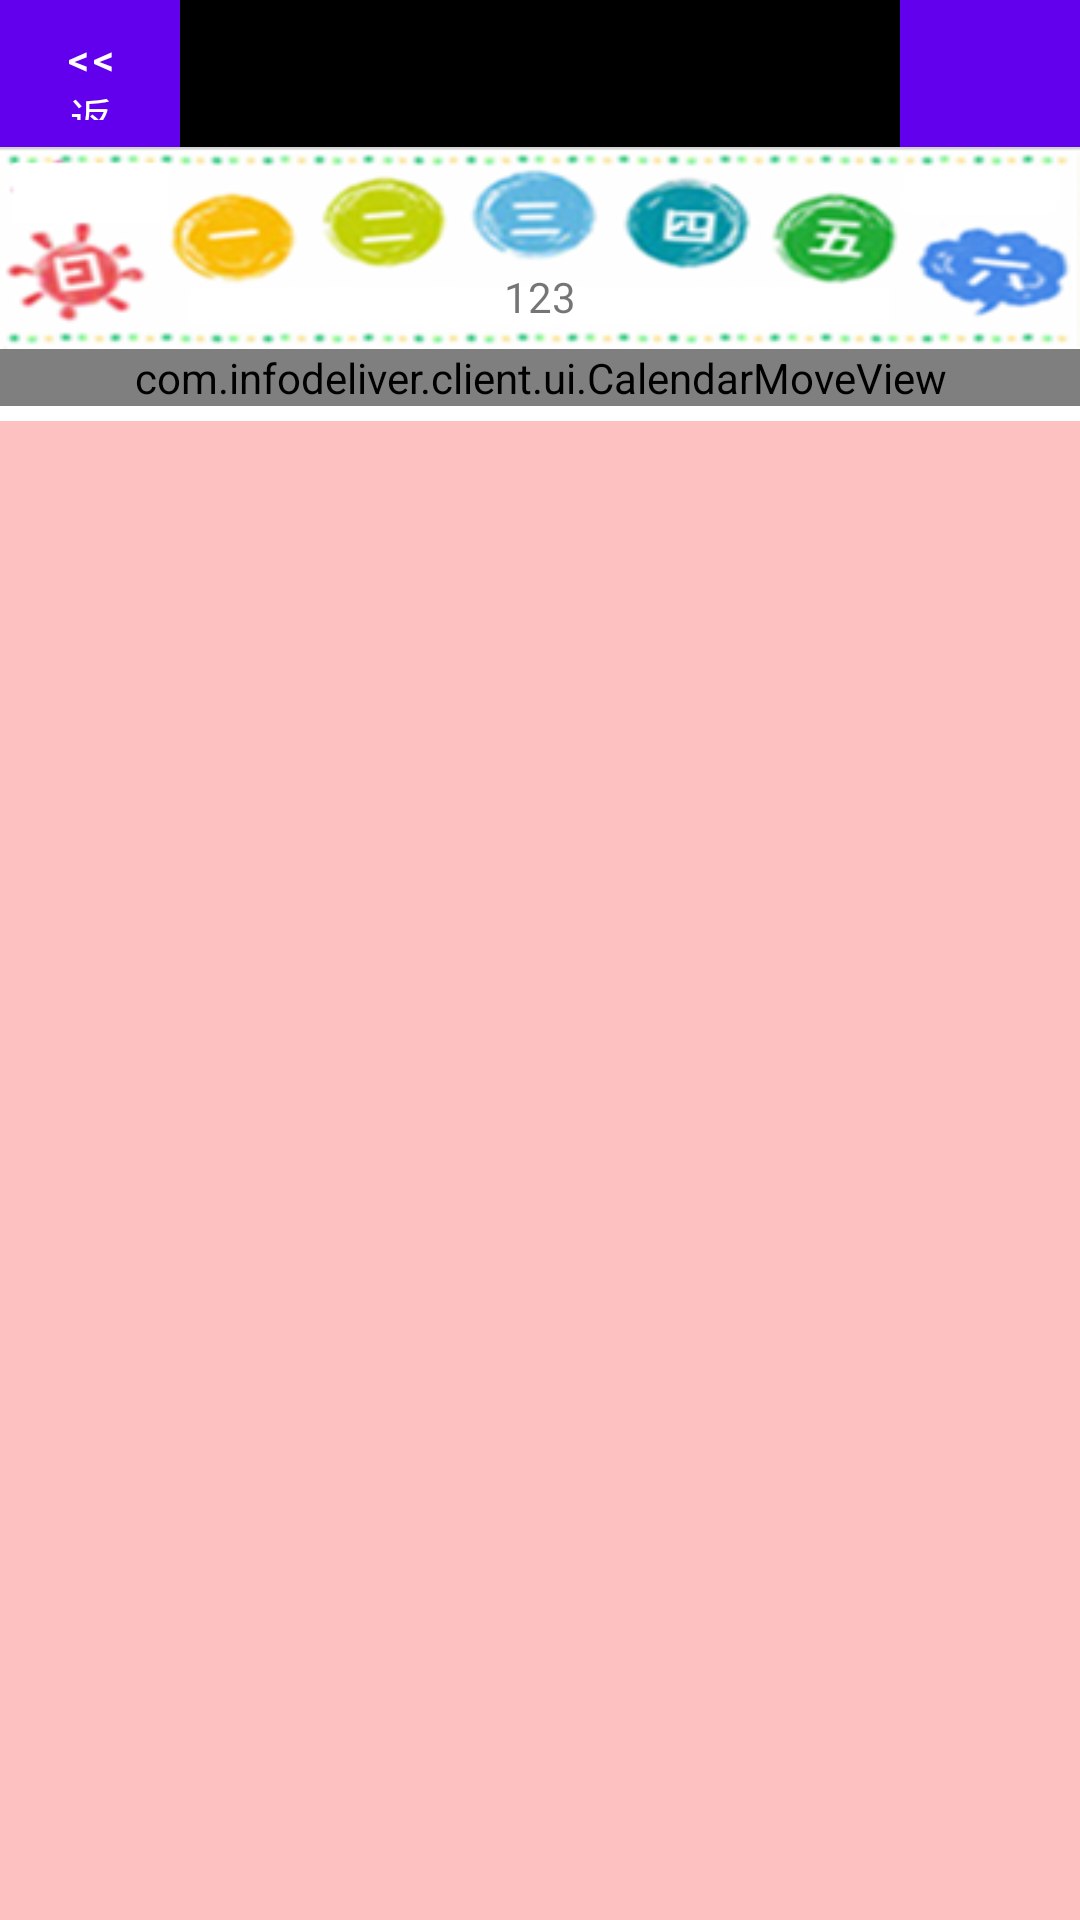

This screen was rendered from an Android layout file. Write that file and the resources it references.
<!-- AndroidManifest.xml: fallback theme Theme.MaterialComponents.DayNight.NoActionBar -->
<!-- res/layout/calendar_layout.xml -->
<?xml version="1.0" encoding="utf-8"?>

<LinearLayout xmlns:android="http://schemas.android.com/apk/res/android"
    android:layout_width="fill_parent"
    android:layout_height="fill_parent"
    android:background="@color/transparent_write"
    android:orientation="vertical" >

    

    <LinearLayout
        android:id="@+id/notify_main"
        android:layout_width="match_parent"
        android:layout_height="49dp"
        android:background="@drawable/notify_up_img"
        android:orientation="vertical"
        android:scrollbarAlwaysDrawVerticalTrack="true"
        android:scrollbars="vertical" >
    
	    <RelativeLayout
	        android:id="@+id/title_bar"
	        android:layout_width="fill_parent"
	        android:layout_height="@dimen/title_height"
	        android:background="@color/black" >
	
	        <Button
	            android:id="@+id/title_left_btn"
	            android:layout_width="@dimen/title_button_width"
	            android:layout_height="fill_parent"
	            android:layout_alignParentLeft="true"
	            android:background="@color/gray"
	            android:text="&lt;&lt;返回" />
	        
	    	<TextView
	            android:id="@+id/title_name"
	            android:layout_width="fill_parent"
	            android:layout_height="fill_parent"
	            android:layout_toRightOf="@id/title_left_btn"
	            android:gravity="center"
	            android:text="日    ?     "
	            android:textSize="24sp" />
	        	        
	
	        <Button
	            android:id="@+id/title_right_btn"
	            android:layout_width="@dimen/title_button_width"
	            android:layout_height="fill_parent"
	            android:layout_alignParentRight="true"
	            android:background="@color/gray" />
	

	        
	    </RelativeLayout>

    </LinearLayout>
    
	    <LinearLayout
	        android:layout_width="match_parent"
	        android:layout_height="match_parent"
	        android:orientation="vertical" >

	        <LinearLayout
	            android:layout_width="match_parent"
	            android:layout_height="wrap_content"
	            android:background="@drawable/week_title"
	            android:orientation="vertical" >

					<TextView
					    android:id="@+id/textView1"
					    android:layout_width="wrap_content"
					    android:layout_height="wrap_content"
					    android:textSize="24sp" />
	            	            
	            <TextView
	                android:id="@+id/calendarCenter"
	                android:layout_width="wrap_content"
	                android:layout_height="wrap_content"
	                android:layout_alignParentBottom="true"
	                android:layout_centerHorizontal="true"
	                android:layout_gravity="center_horizontal"
	                android:layout_margin="8dp"
	                android:layout_marginTop="dp"
	                android:text="123" />



	        </LinearLayout>

	       <LinearLayout
	           android:id="@+id/layout_calendar"
	           android:layout_width="match_parent"
	           android:layout_height="wrap_content"
	           android:orientation="vertical" >
	            
				<com.infodeliver.client.ui.CalendarMoveView
				    android:id="@+id/calendar"
				    android:layout_width="fill_parent"
				    android:layout_height="wrap_content" />
				
			</LinearLayout>
			
	        	        
	        <ListView
	            android:id="@+id/listInfo"
	            android:layout_width="match_parent"
	            android:layout_height="wrap_content"
	            android:layout_marginTop="5dp"
	            android:layout_weight="1"
	            android:background="@drawable/calc_back"
	            android:dividerHeight="2dp" >

	        </ListView>

	    </LinearLayout>

</LinearLayout>
<!-- resources referenced by this layout -->
<resources>
  <color name="black">#000000</color>
  <color name="gray">#808080</color>
  <color name="transparent_write">#ffffffff</color>
  <dimen name="title_button_width">60dp</dimen>
  <dimen name="title_height">50dp</dimen>
  <!-- drawable calc_back: png bitmap (drawable-hdpi, 364 bytes) -->
  <!-- drawable notify_up_img: png bitmap (drawable-hdpi, 1326 bytes) -->
  <!-- drawable week_title: png bitmap (drawable-hdpi, 31466 bytes) -->
</resources>
